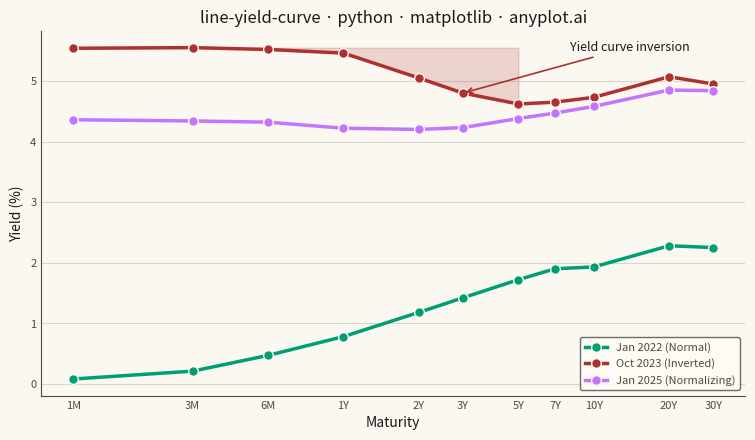

Here is the Python script that generated this plot:
""" anyplot.ai
line-yield-curve: Yield Curve (Interest Rate Term Structure)
Library: matplotlib 3.11.2 | Python 3.13.16
Quality: 86/100 | Updated: 2026-10-09
"""

import os

import matplotlib.pyplot as plt
import numpy as np


# Theme tokens — see default-style-guide.md "Theme-adaptive Chrome"
THEME = os.getenv("ANYPLOT_THEME", "light")
PAGE_BG = "#FAF8F1" if THEME == "light" else "#1A1A17"
ELEVATED_BG = "#FFFDF6" if THEME == "light" else "#242420"
INK = "#1A1A17" if THEME == "light" else "#F0EFE8"
INK_SOFT = "#4A4A44" if THEME == "light" else "#B8B7B0"

# Imprint palette — semantic exception applied:
# #009E73 (brand green) = normal/healthy curve; #AE3030 (matte red) = inverted/recession signal
BRAND = "#009E73"  # Jan 2022 normal curve — Imprint position 1
INVERTED_COLOR = "#AE3030"  # Oct 2023 inverted curve — semantic red (recession indicator)
NORM_COLOR = "#C475FD"  # Jan 2025 normalizing curve — Imprint position 2

# Data — U.S. Treasury yield curves across three monetary-policy regimes
maturities = ["1M", "3M", "6M", "1Y", "2Y", "3Y", "5Y", "7Y", "10Y", "20Y", "30Y"]
maturity_years = np.array([1 / 12, 0.25, 0.5, 1, 2, 3, 5, 7, 10, 20, 30])

# Normal upward-sloping curve (Jan 2022) — pre-hiking cycle
yields_normal = np.array([0.08, 0.21, 0.47, 0.78, 1.18, 1.42, 1.72, 1.90, 1.93, 2.28, 2.25])

# Inverted curve (Oct 2023) — peak-rate environment, recession signal
yields_inverted = np.array([5.54, 5.55, 5.52, 5.46, 5.05, 4.80, 4.62, 4.65, 4.73, 5.07, 4.95])

# Normalizing curve (Jan 2025) — Fed pivoting, curve re-steepening
yields_normalizing = np.array([4.36, 4.34, 4.32, 4.22, 4.20, 4.23, 4.38, 4.47, 4.58, 4.85, 4.84])

# Plot
fig, ax = plt.subplots(figsize=(8, 4.5), dpi=400, facecolor=PAGE_BG)
ax.set_facecolor(PAGE_BG)

curves = [
    (yields_normal, BRAND, "Jan 2022 (Normal)"),
    (yields_inverted, INVERTED_COLOR, "Oct 2023 (Inverted)"),
    (yields_normalizing, NORM_COLOR, "Jan 2025 (Normalizing)"),
]

for yields, color, label in curves:
    ax.plot(
        maturity_years,
        yields,
        color=color,
        linewidth=2.5,
        label=label,
        marker="o",
        markersize=7,
        markeredgecolor=PAGE_BG,
        markeredgewidth=1.0,
    )

# Shade inversion region: from 3M peak (5.55%) down to 5Y trough
trough_idx = 6  # index of 5Y maturity
ax.fill_between(
    maturity_years[: trough_idx + 1],
    yields_inverted[: trough_idx + 1],
    yields_inverted[1],  # 3M peak = 5.55%
    alpha=0.18,
    color=INVERTED_COLOR,
)

# Annotation highlighting the inversion
ax.annotate(
    "Yield curve inversion",
    xy=(3, 4.80),
    xytext=(8, 5.50),
    fontsize=9,
    color=INK,
    fontweight="medium",
    arrowprops={"arrowstyle": "->", "color": INVERTED_COLOR, "lw": 1.2},
)

# Style
title = "line-yield-curve · python · matplotlib · anyplot.ai"
title_fontsize = max(8, round(12 * 67 / len(title))) if len(title) > 67 else 12

ax.set_xlabel("Maturity", fontsize=10, color=INK)
ax.set_ylabel("Yield (%)", fontsize=10, color=INK)
ax.set_title(title, fontsize=title_fontsize, fontweight="medium", color=INK)

ax.set_xscale("log")
ax.set_xticks(maturity_years)
ax.set_xticklabels(maturities)
ax.minorticks_off()
ax.tick_params(axis="x", labelsize=8, colors=INK_SOFT, length=0)
ax.tick_params(axis="y", labelsize=8, colors=INK_SOFT, length=0)

ax.spines["top"].set_visible(False)
ax.spines["right"].set_visible(False)
for s in ("left", "bottom"):
    ax.spines[s].set_color(INK_SOFT)

ax.yaxis.grid(True, alpha=0.15, linewidth=0.8, color=INK)

leg = ax.legend(fontsize=8, frameon=True, loc="lower right")
leg.get_frame().set_facecolor(ELEVATED_BG)
leg.get_frame().set_edgecolor(INK_SOFT)
plt.setp(leg.get_texts(), color=INK_SOFT)

fig.subplots_adjust(left=0.09, right=0.97, top=0.93, bottom=0.12)

# Save
plt.savefig(f"plot-{THEME}.png", dpi=400, facecolor=PAGE_BG)
plt.close()
